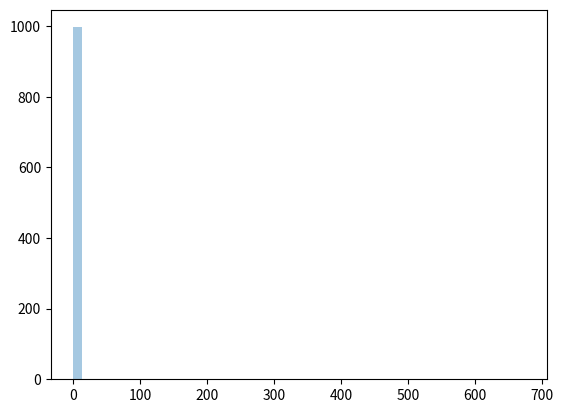

Here is the Python script that generated this plot:
##ejemplo1##
from numpy import random

x = random.pareto(a=2, size=(2, 3))

print(x)

##Visualization of Pareto Distribution##
from numpy import random
import matplotlib.pyplot as plt
import seaborn as sns

sns.distplot(random.pareto(a=2, size=1000), kde=False)

plt.show()
